Photos from the image-classification dataset "dataset" in the GitHub repository socheadev/mite_research_project. Its 5 classes are: alcohol, blood, graphic violence, sexual, traffic accident.

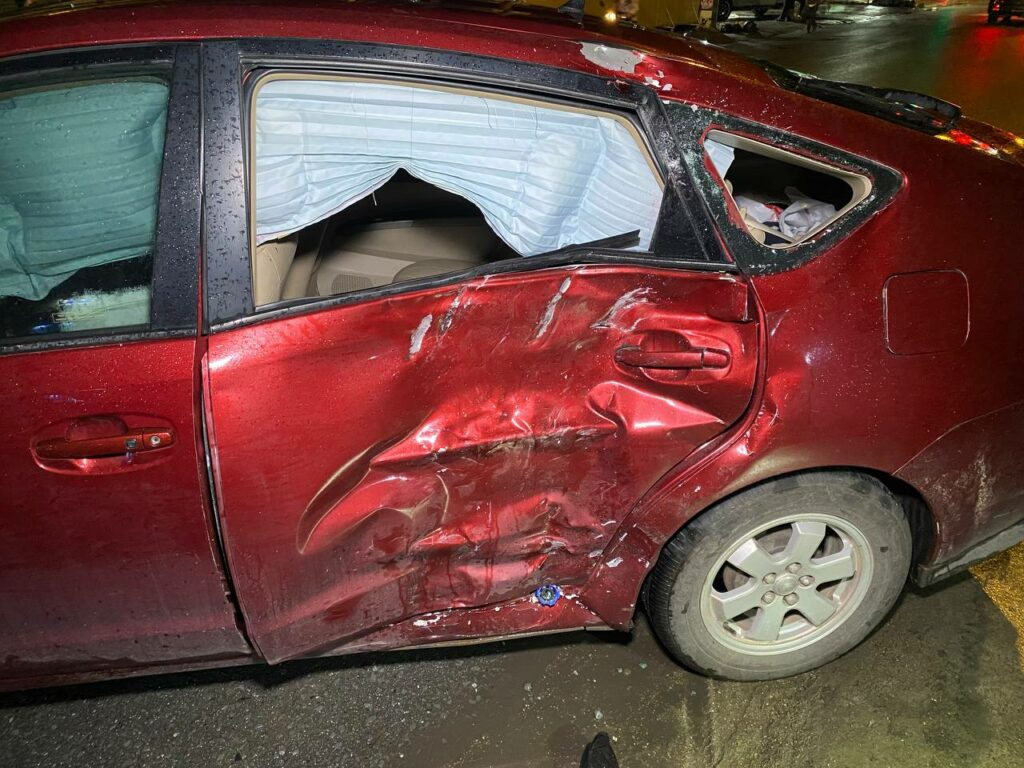
Label: traffic accident

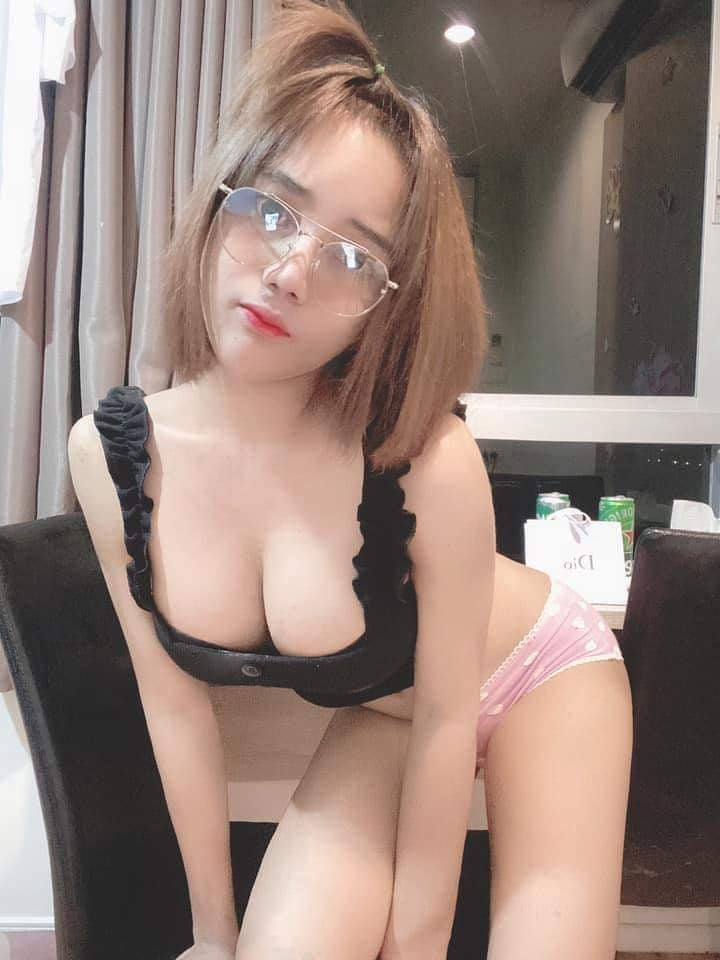
Label: sexual

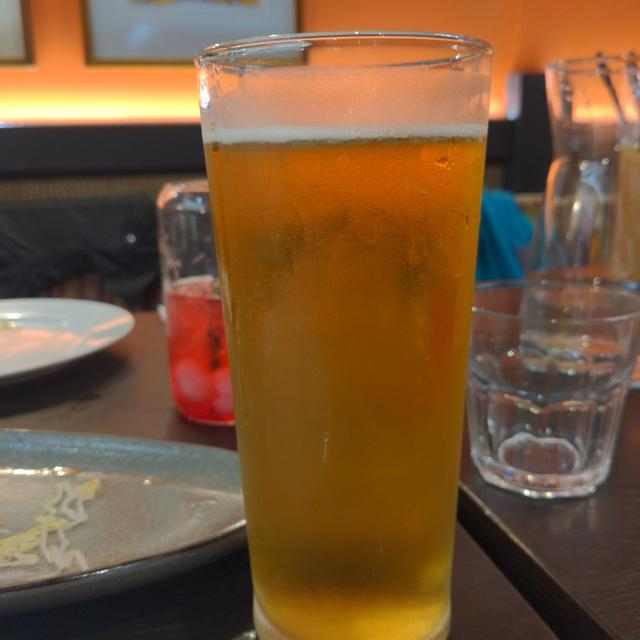
Label: alcohol

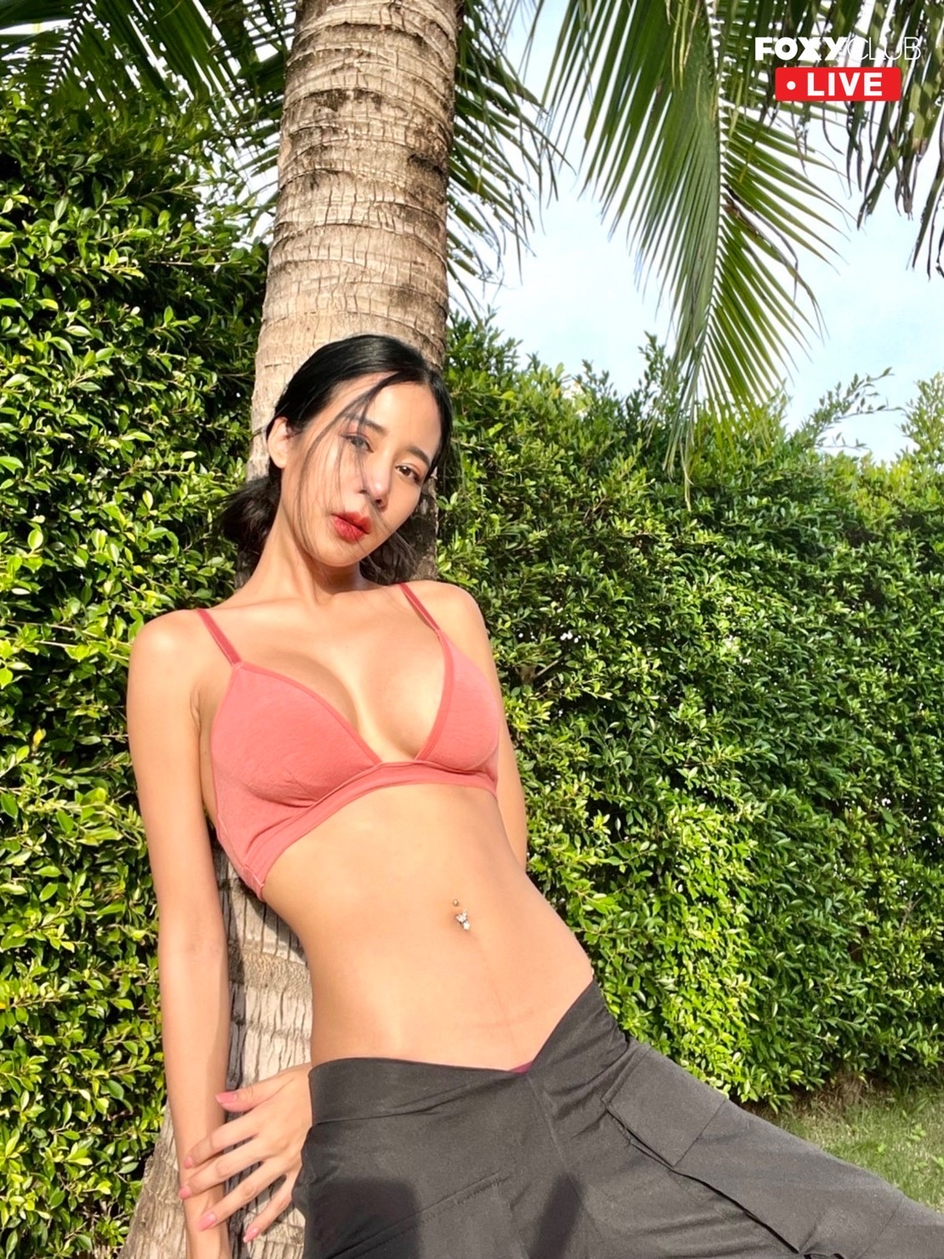
Label: sexual

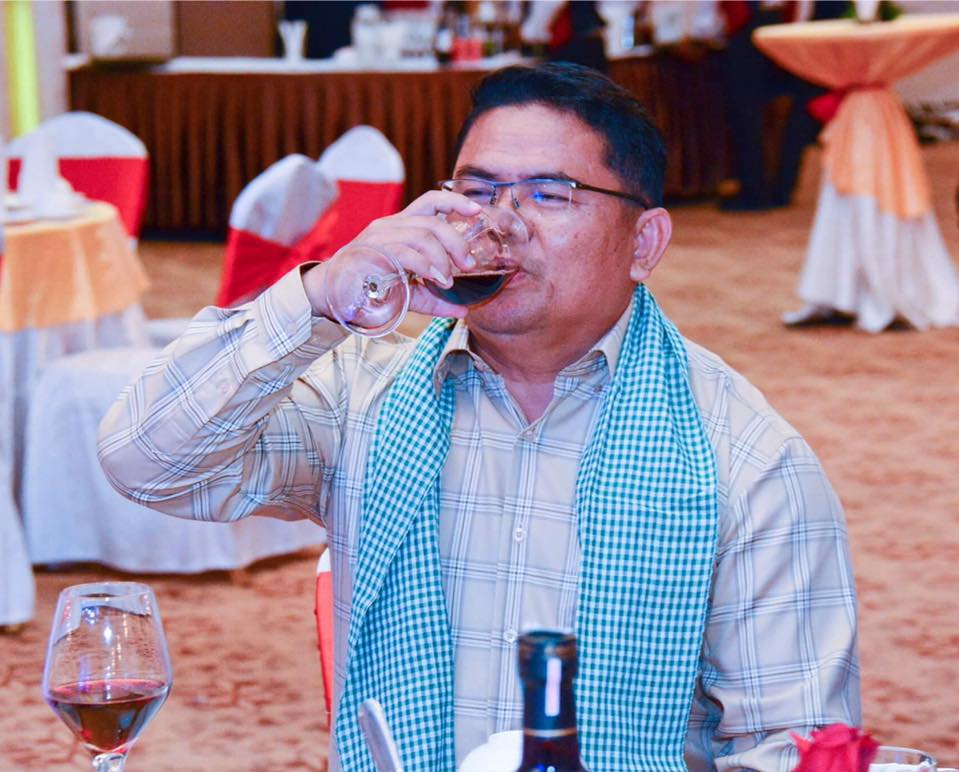
Label: alcohol

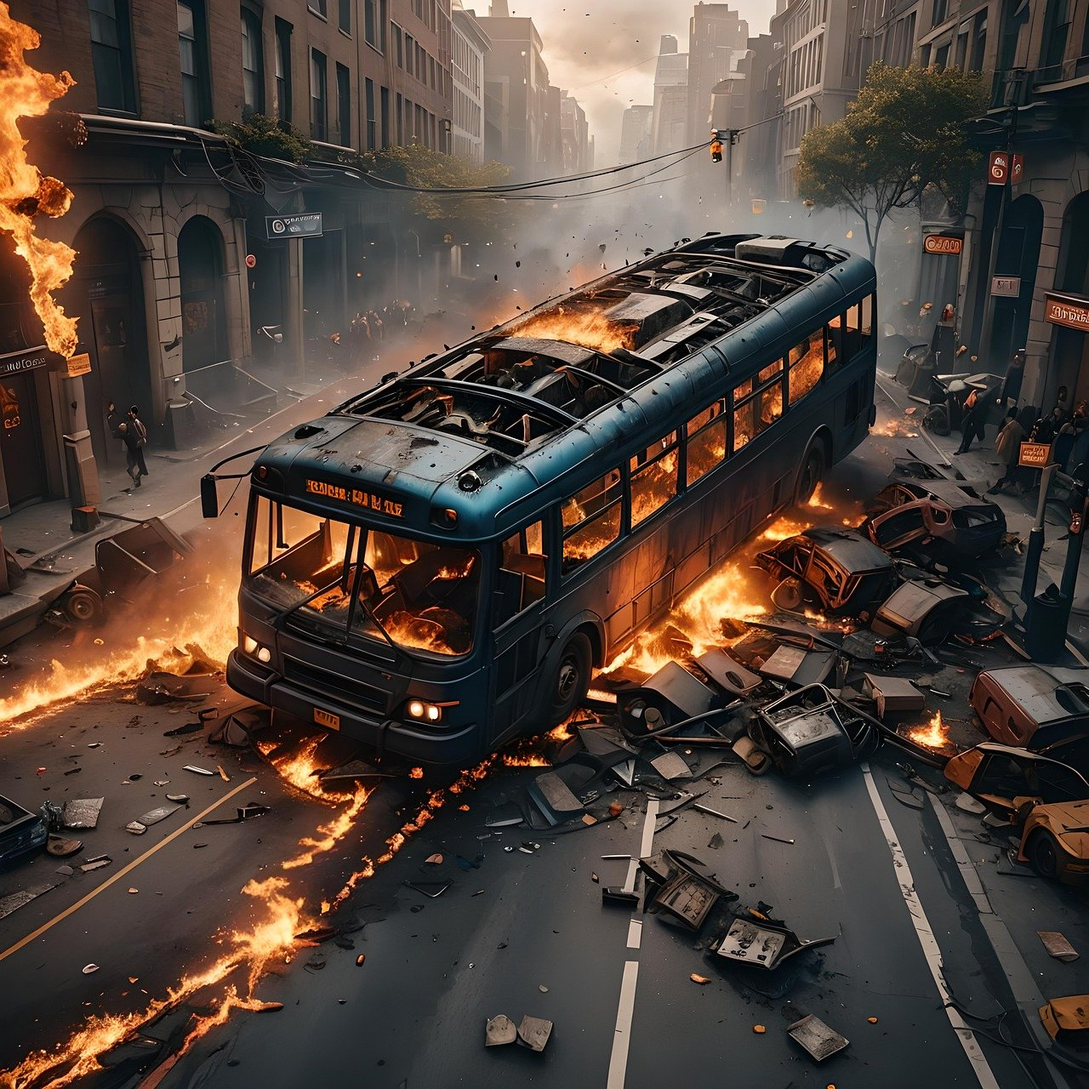
Label: traffic accident
